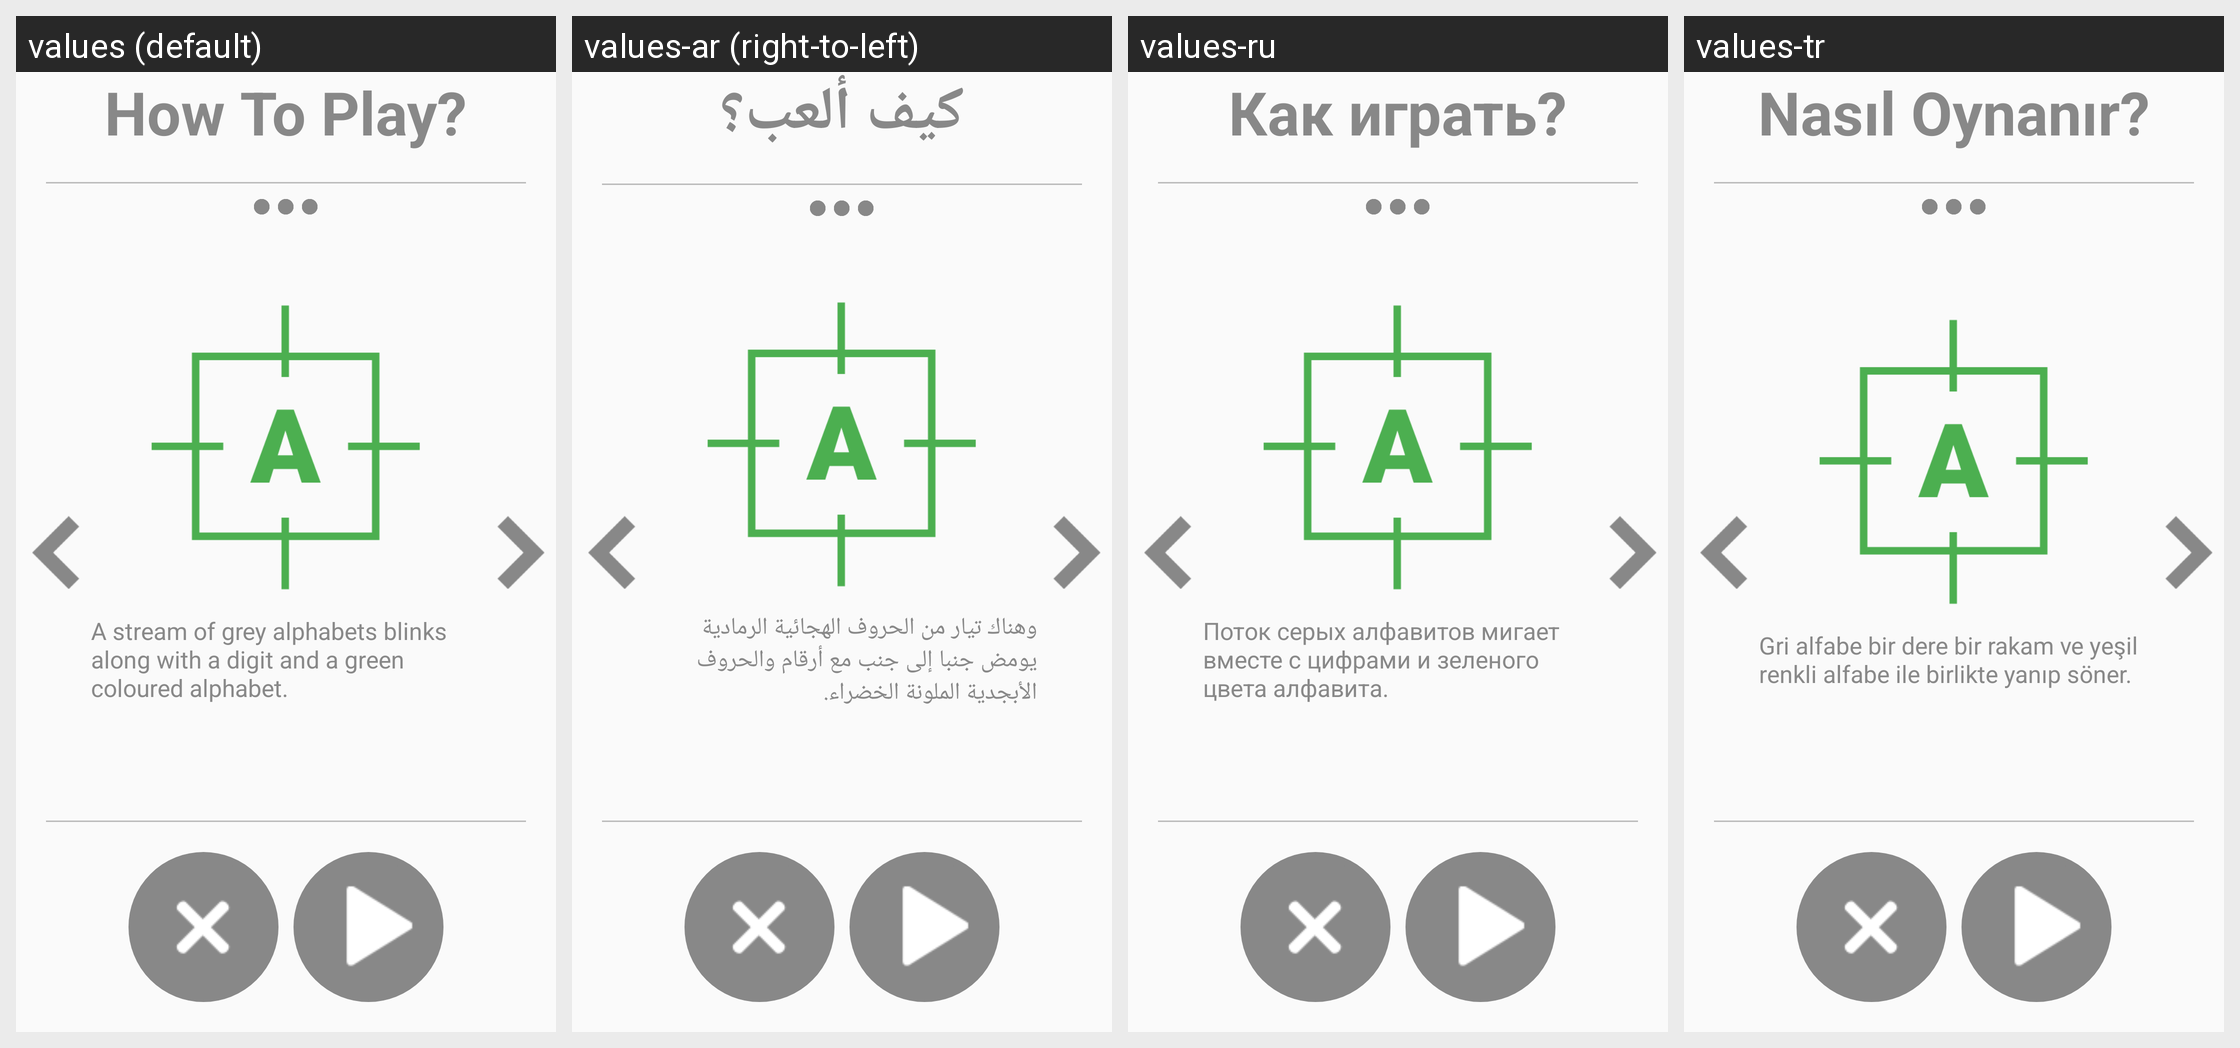

Strings drawn on this Android screen and how each of the app's shown locales translates them:
Android screen res/layout/activity_how_to_play_blink.xml rendered under 4 locales, left to right: values (default), values-ar (right-to-left), values-ru, values-tr. Device: Nexus 5 (rendered at 1080×1920; each locale shown at half size, 540×960, under a caption strip naming it); theme AppTheme.
Other locales in the repository, not shown: values-de, values-es, values-fr, values-hi, values-it, values-ja, values-ko, values-pt, values-zh.
Strings drawn on this screen, with the default value and each locale's value (text and hints the layout hard-codes, and strings that could not be matched under every locale, appear in the picture but are not listed):

how_to_play
  values: How To Play?
  values-ar: كيف ألعب؟
  values-ru: Как играть?
  values-tr: Nasıl Oynanır?

how_to_play_blink1
  values: A stream of grey alphabets blinks along with a digit and a green coloured alphabet.
  values-ar: وهناك تيار من الحروف الهجائية الرمادية يومض جنبا إلى جنب مع أرقام والحروف الأبجدية الملونة الخضراء.
  values-ru: Поток серых алфавитов мигает вместе с цифрами и зеленого цвета алфавита.
  values-tr: Gri alfabe bir dere bir rakam ve yeşil renkli alfabe ile birlikte yanıp söner.
